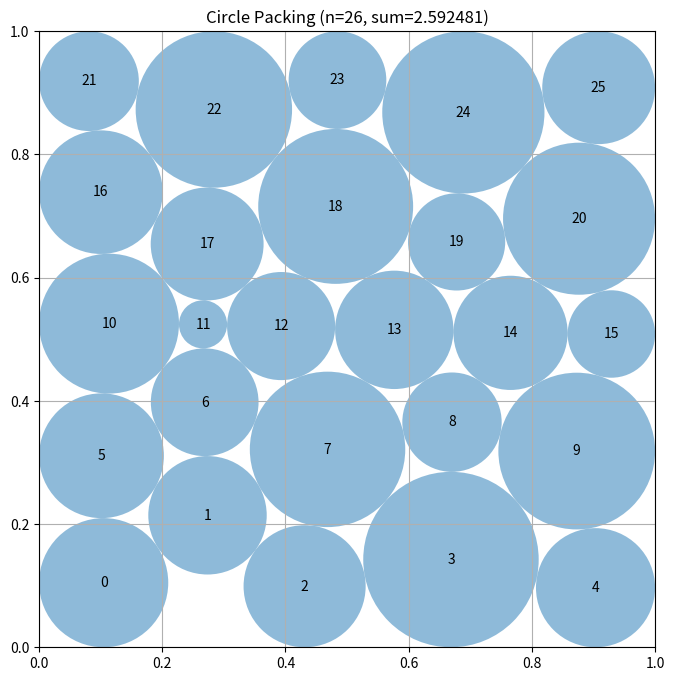

Write Python code to recreate this figure.
# EVOLVE-BLOCK-START
"""Constructor-based circle packing for n=26 circles"""
import numpy as np


def construct_packing():
    """Optimize from several lattice and staggered starts, returning the best feasible packing."""
    n = 26

    # All starts use small radii, hence they are strictly feasible.  The
    # differing extra-circle positions help SLSQP escape its common
    # symmetric local optimum.
    base = np.array(
        [[x, y] for y in np.linspace(.1, .9, 5)
                 for x in np.linspace(.1, .9, 5)],
        dtype=float
    )
    extra_positions = [
        (.50, .50), (.50, .60), (.40, .50),
        (.60, .50), (.50, .40), (.30, .50)
    ]
    starts = []
    for q in extra_positions:
        starts.append(np.vstack((base, q)))

    # A staggered 5-row construction supplies a less square, more
    # hexagonal contact graph as additional starting points.
    staggered = []
    row_y = (.10, .30, .50, .70, .90)
    for k, y in enumerate(row_y):
        xs = np.linspace(.10, .90, 5)
        if k in (1, 3):
            xs = xs + .04
        staggered.extend((float(x), y) for x in xs)
    staggered.append((.50, .50))
    starts.append(np.asarray(staggered, dtype=float))

    # Use a layered 5,5,6,5,5 arrangement as a stronger hexagonal start.
    # The six-circle middle row reduces the unused central area while the
    # alternating phases avoid the restrictive vertical contacts of a square
    # lattice.  Several small phase variants provide distinct active sets.
    layered_rows = (5, 5, 6, 5, 5)
    layered_y = (.095, .298, .500, .702, .905)
    layered_x = {
        5: np.linspace(.095, .905, 5),
        6: np.linspace(.050, .950, 6),
    }
    for phase in (-.012, 0.0, .012):
        layered = []
        for k, (count, y) in enumerate(zip(layered_rows, layered_y)):
            xs = layered_x[count].copy()
            if count == 5:
                xs += phase if k % 2 else -phase
            elif phase:
                # Slightly perturb only the interior middle-row positions;
                # keep the outer two circles safely inside the square.
                offsets = np.array(
                    [-phase, phase, -phase * .5, phase * .5, -phase, phase]
                )
                xs += offsets
            layered.extend((float(x), float(y)) for x in xs)
        starts.append(np.asarray(layered, dtype=float))

    try:
        from scipy.optimize import minimize

        def objective(z):
            return -np.sum(z[2 * n:])

        def constraints(z):
            """Return boundary and Euclidean separation slacks for all circles."""
            p = z[:2 * n].reshape(n, 2)
            r = z[2 * n:]
            values = [p[:, 0] - r, p[:, 1] - r,
                       1.0 - p[:, 0] - r, 1.0 - p[:, 1] - r]
            for i in range(n):
                d = p[i + 1:] - p[i]
                # Distance, rather than squared distance, has better scaling
                # when the optimizer is close to an active contact.
                values.append(np.sqrt(np.sum(d * d, axis=1) + 1e-18) -
                              (r[i] + r[i + 1:]))
            return np.concatenate(values)

        bounds = [(0.0, 1.0)] * (2 * n) + [(1e-5, .25)] * n
        best = None
        best_value = -np.inf

        for start in starts:
            # Build a strictly feasible, heterogeneous radius vector.  It
            # starts each circle at 42% of the smaller of its boundary
            # clearance and half its nearest-neighbor separation, avoiding
            # the very flat all-.012 initialization.
            delta = np.min(
                np.c_[start[:, 0], start[:, 1],
                      1.0 - start[:, 0], 1.0 - start[:, 1]], axis=1
            )
            nearest = np.full(n, np.inf, dtype=float)
            for i in range(n):
                diff = start - start[i]
                dist = np.sqrt(np.sum(diff * diff, axis=1))
                dist[i] = np.inf
                nearest[i] = np.min(dist)
            initial_radii = 0.42 * np.minimum(delta, 0.5 * nearest)
            initial_radii = np.clip(initial_radii, 0.004, 0.08)
            z0 = np.r_[start.ravel(), initial_radii]
            result = minimize(
                objective, z0, method="SLSQP",
                bounds=bounds,
                constraints={"type": "ineq", "fun": constraints},
                options={"maxiter": 1100, "ftol": 1e-10, "disp": False}
            )
            if result.success:
                violation = np.min(constraints(result.x))
                value = float(np.sum(result.x[2 * n:]))
                if violation >= -1e-7 and value > best_value:
                    best = result.x
                    best_value = value

        if best is not None:
            centers = best[:2 * n].reshape(n, 2)
            radii = best[2 * n:]
            return centers, radii, float(np.sum(radii))

    except Exception:
        pass

    # Deterministic fallback if an optimizer is unavailable.
    centers = starts[1]
    radii = compute_max_radii(centers)
    return centers, radii, float(np.sum(radii))


def compute_max_radii(centers):
    """Return conservative radii using repeated pairwise feasibility repair."""
    n = centers.shape[0]
    radii = np.min(np.c_[centers, 1.0 - centers], axis=1)

    # Repeatedly reduce the larger member of every violating pair.
    # Unlike the original one-pass scaling, this converges to a valid
    # assignment without unnecessarily scaling both circles.
    for _ in range(8):
        changed = False
        for i in range(n):
            for j in range(i + 1, n):
                d = np.linalg.norm(centers[i] - centers[j])
                excess = radii[i] + radii[j] - d
                if excess > 0:
                    changed = True
                    if radii[i] >= radii[j]:
                        radii[i] = max(0.0, radii[i] - excess)
                    else:
                        radii[j] = max(0.0, radii[j] - excess)
        if not changed:
            break
    return radii


# EVOLVE-BLOCK-END


# This part remains fixed (not evolved)
def run_packing():
    """Run the circle packing constructor for n=26"""
    centers, radii, sum_radii = construct_packing()
    return centers, radii, sum_radii


def visualize(centers, radii):
    """
    Visualize the circle packing

    Args:
        centers: np.array of shape (n, 2) with (x, y) coordinates
        radii: np.array of shape (n) with radius of each circle
    """
    import matplotlib.pyplot as plt
    from matplotlib.patches import Circle

    fig, ax = plt.subplots(figsize=(8, 8))

    # Draw unit square
    ax.set_xlim(0, 1)
    ax.set_ylim(0, 1)
    ax.set_aspect("equal")
    ax.grid(True)

    # Draw circles
    for i, (center, radius) in enumerate(zip(centers, radii)):
        circle = Circle(center, radius, alpha=0.5)
        ax.add_patch(circle)
        ax.text(center[0], center[1], str(i), ha="center", va="center")

    plt.title(f"Circle Packing (n={len(centers)}, sum={sum(radii):.6f})")
    plt.show()


if __name__ == "__main__":
    centers, radii, sum_radii = run_packing()
    print(f"Sum of radii: {sum_radii}")
    # AlphaEvolve improved this to 2.635

    # Uncomment to visualize:
    visualize(centers, radii)
